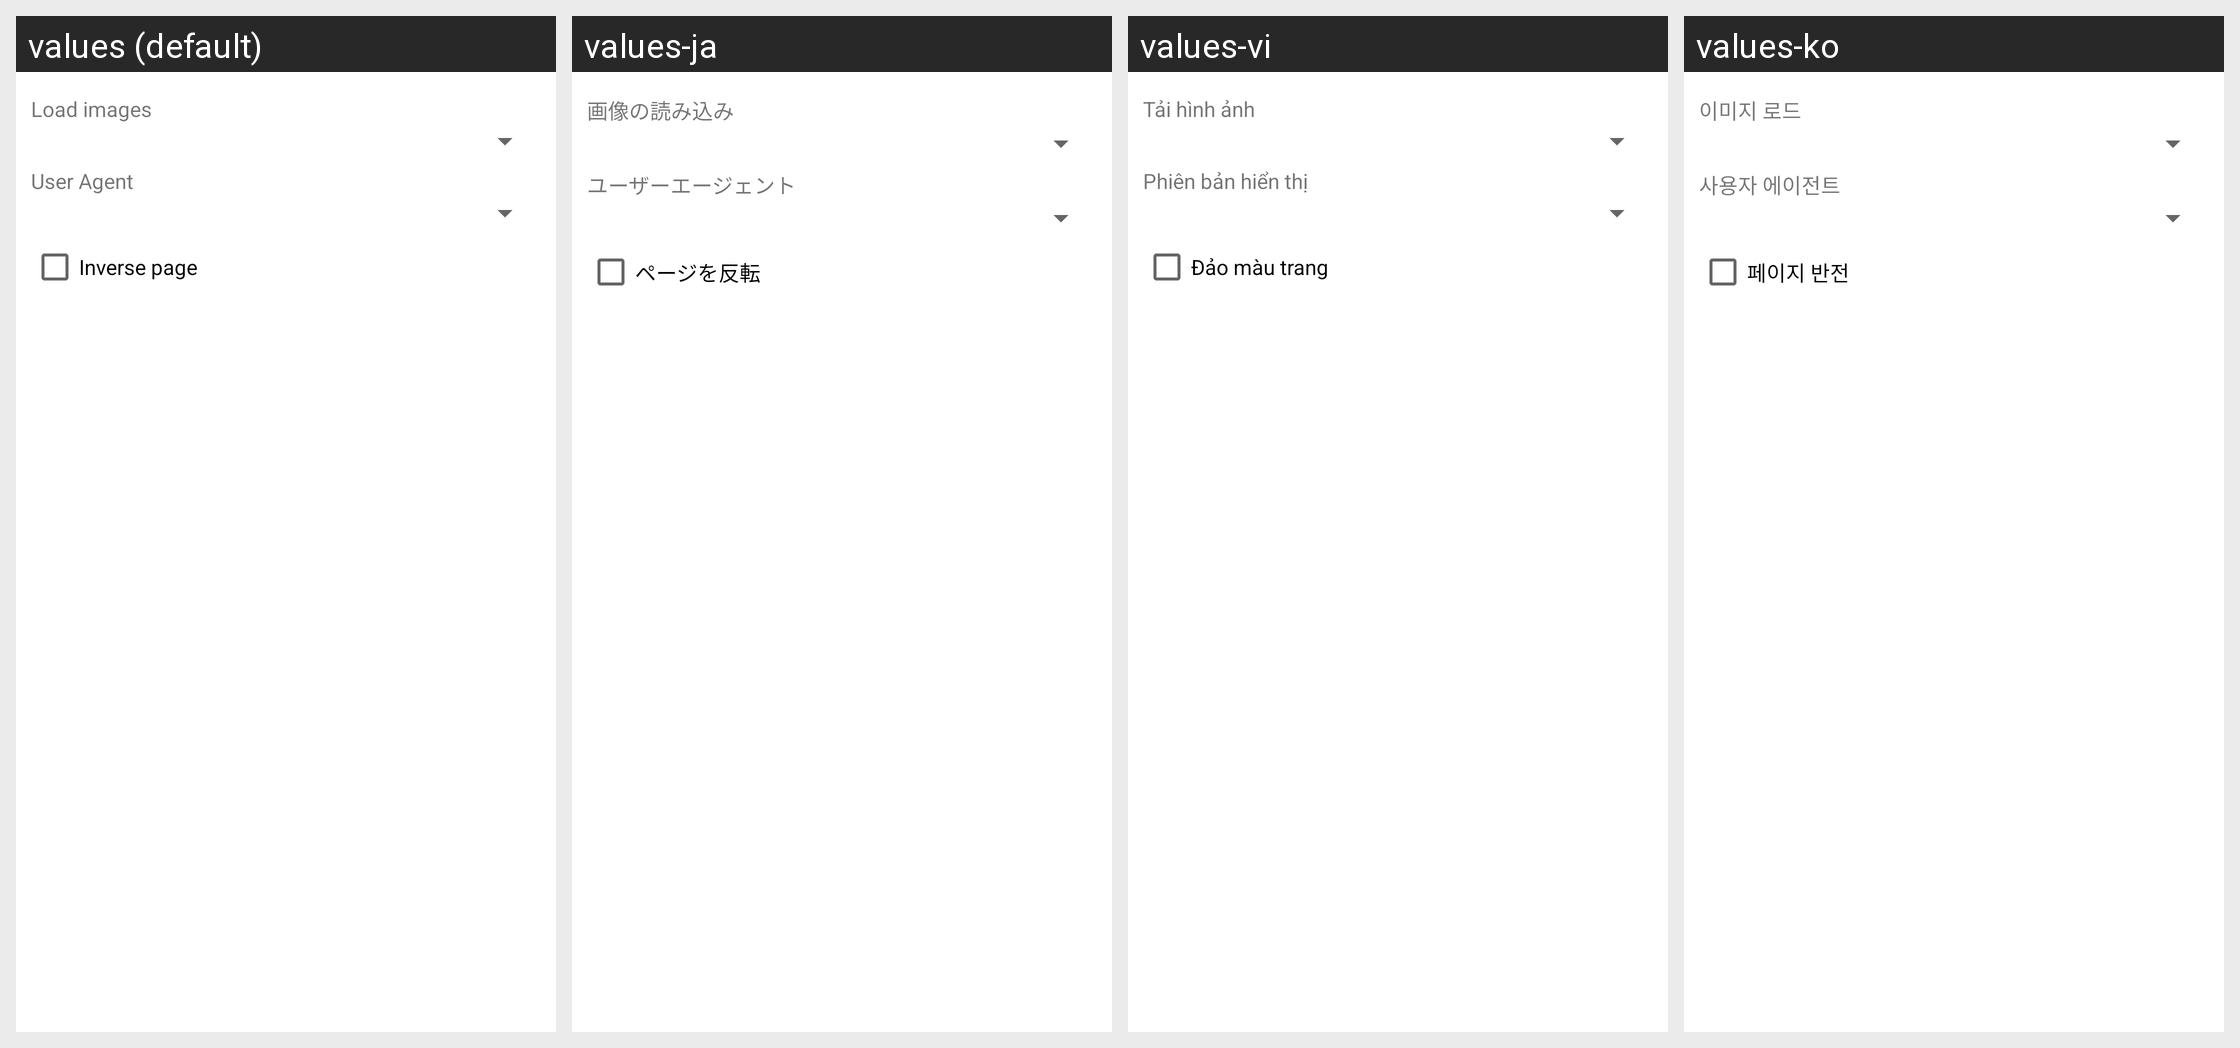

This grid shows one Android layout under several languages. Give, for every string resource on the screen, its name, the default text and each shown locale's text.
Android screen res/layout/dialog_reading_preferences.xml rendered under 4 locales, left to right: values (default), values-ja, values-vi, values-ko. Device: Nexus 5 (rendered at 1080×1920; each locale shown at half size, 540×960, under a caption strip naming it); theme AppTheme.
Other locales in the repository, not shown: values-af, values-am, values-ar, values-as, values-az, values-be, values-bg, values-bn, values-bs, values-ca, values-cs, values-da, values-de, values-el, values-en-rGB, values-es, values-es-rUS, values-et, values-eu, values-fa, values-fi, values-fr, values-fr-rCA, values-gl, values-gu, values-hi, values-hr, values-hu, values-hy, values-in, values-is, values-it, values-iw, values-ka, values-kk, values-km, values-kn, values-ky, values-lo, values-lt, values-lv, values-mk, values-ml, values-mn, values-mr, values-ms, values-my, values-nb, values-ne, values-nl, values-or, values-pa, values-pl, values-pt, values-pt-rBR, values-pt-rPT, values-ro, values-ru, values-si, values-sk, values-sl, values-sq, values-sr, values-sv, values-sw, values-ta, values-te, values-th, values-tl, values-tr, values-ug, values-uk, values-ur, values-uz, values-zh-rCN, values-zh-rHK, values-zh-rTW, values-zu.
Strings drawn on this screen, with the default value and each locale's value (text and hints the layout hard-codes, and strings that could not be matched under every locale, appear in the picture but are not listed):

preference_item_load_images_title
  values: Load images
  values-ja: 画像の読み込み
  values-vi: Tải hình ảnh
  values-ko: 이미지 로드

preference_item_user_agent_title
  values: User Agent
  values-ja: ユーザーエージェント
  values-vi: Phiên bản hiển thị
  values-ko: 사용자 에이전트

menu_inverse_page
  values: Inverse page
  values-ja: ページを反転
  values-vi: Đảo màu trang
  values-ko: 페이지 반전
